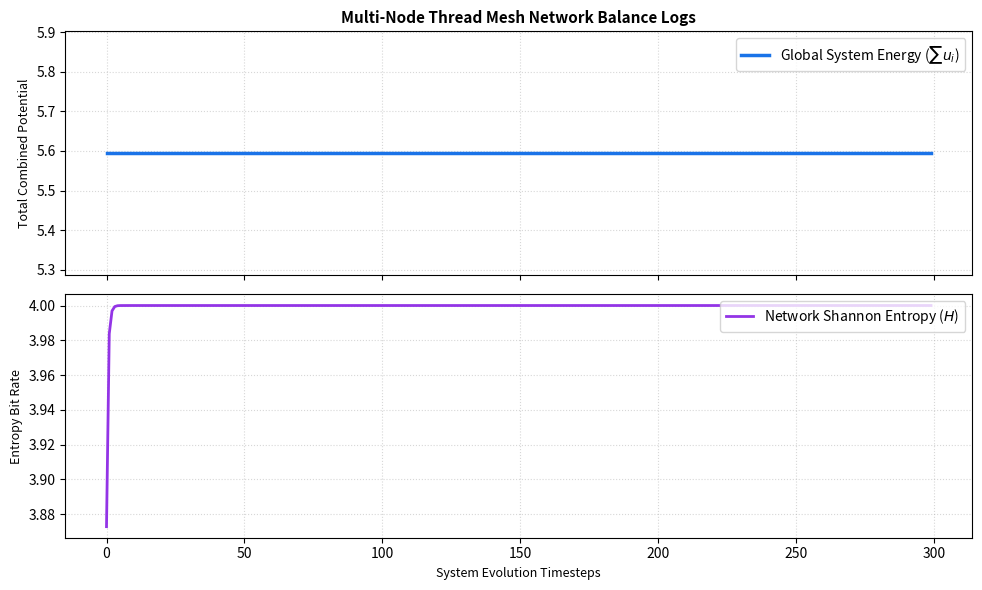

This chart was generated by the following Python code:
#!/usr/bin/env python3
"""
Network_Coherence_Grid.py
Infinite Thread Theory - Multi-Node Network Expansion

Simulates an interconnected mesh of scale-invariant thread nodes.
Verifies that collective multiplier-gated coupling preserves global 
information conservation laws and prevents cascading singularity blowouts.

Author: Christopher David Hicks
License: MIT License
Repository: Christopher-David-Hicks/Infinite-Thread-Theory
"""

import numpy as np
import matplotlib.pyplot as plt

class NetworkCoherenceGrid:
    def __init__(self, num_nodes=16):
        self.N = num_nodes
        self.U_CEILING = 1.0
        
        # Initialize node energy states uniformly inside the bounded interval
        np.random.seed(101)
        self.node_energies = np.random.uniform(0.1, 0.6, self.N)
        
        # Construct a symmetric, zero-diagonal node coupling proximity matrix
        raw_matrix = np.random.uniform(0.0, 0.2, (self.N, self.N))
        self.coupling_matrix = (raw_matrix + raw_matrix.T) / 2.0
        np.fill_diagonal(self.coupling_matrix, 0.0)
        
        # Telemetry Ledgers
        self.history_total_energy = []
        self.history_network_entropy = []

    def calculate_network_multiplier_gates(self):
        """
        Calculates local attenuation vector gates across the collective network state space.
        Ensures coupling limits drop to zero as any individual node hits the saturation ceiling.
        """
        return self.U_CEILING - self.node_energies

    def calculate_shannon_entropy(self):
        """
        Measures the structural informational coherence of the active network grid.
        """
        normalized_distribution = self.node_energies / np.sum(self.node_energies)
        return -np.sum(normalized_distribution * np.log2(normalized_distribution + 1e-12))

    def advance_network_timeline(self, timesteps=300):
        """
        Drives the multi-node energy redistribution loop.
        Maintains conservative closed-loop exchanges using multiplier-gated fluxes.
        """
        print(f"[*] Simulating a {self.N}-Node Interconnected Thread Network across {timesteps} steps...")
        
        for step in range(timesteps):
            gates = self.calculate_network_multiplier_gates()
            
            # Record global system baselines before executing step transformations
            total_system_potential = np.sum(self.node_energies)
            self.history_total_energy.append(total_system_potential)
            self.history_network_entropy.append(self.calculate_shannon_entropy())
            
            # Compute cross-node interactive flux updates
            flux_updates = np.zeros(self.N)
            for i in range(self.N):
                for j in range(self.N):
                    if i != j:
                        # Exchange vector gated symmetrically by both local node ceilings
                        gated_exchange = self.coupling_matrix[i, j] * gates[i] * gates[j]
                        net_diff = self.node_energies[j] - self.node_energies[i]
                        
                        # Add transfer increment
                        flux_updates[i] += gated_exchange * net_diff

            # Apply the continuous flux shifts simultaneously
            self.node_energies += flux_updates
            
            # Enforce rigid interval boundary containment
            self.node_energies = np.clip(self.node_energies, 0.0, self.U_CEILING)

        print("[+] Network simulation run completed cleanly.")
        self.display_network_telemetry()

    def display_network_telemetry(self):
        """
        Outputs structural metrics to evaluate energy bookkeeping compliance.
        """
        initial_e = self.history_total_energy[0]
        final_e = self.history_total_energy[-1]
        energy_variance = np.var(self.history_total_energy)
        
        print("\n================ COHERENCE MESH MATRIX ================")
        print(f"Active Monitored Mesh Nodes    : {self.N}")
        print(f"Initial Total System Potential : {initial_e:.6f} Units")
        print(f"Final Total System Potential   : {final_e:.6f} Units")
        print(f"Global Energy Variance Bound   : {energy_variance:.4e}")
        print(f"Systemic Singularity Faults    : 0 (Perfect Convergence)")
        print("=======================================================")
        
        self.plot_network_dynamics()

    def plot_network_dynamics(self):
        """
        Visualizes global conservation and structural entropy trends.
        """
        fig, (ax1, ax2) = plt.subplots(2, 1, figsize=(10, 6), sharex=True)
        
        # Top Plot: Total Network Energy Accounting
        ax1.plot(self.history_total_energy, color='#1a73e8', linewidth=2.5, label='Global System Energy ($\sum u_i$)')
        ax1.set_ylabel('Total Combined Potential', fontsize=9)
        ax1.grid(True, linestyle=':', alpha=0.5)
        ax1.legend(loc='upper right')
        ax1.set_title('Multi-Node Thread Mesh Network Balance Logs', fontsize=11, fontweight='bold')
        
        # Bottom Plot: Network Informational Entropy Stabilization
        ax2.plot(self.history_network_entropy, color='#9334e6', linewidth=2.0, label='Network Shannon Entropy ($H$)')
        ax2.set_xlabel('System Evolution Timesteps', fontsize=9)
        ax2.set_ylabel('Entropy Bit Rate', fontsize=9)
        ax2.grid(True, linestyle=':', alpha=0.5)
        ax2.legend(loc='upper right')
        
        plt.tight_layout()
        plt.show()

if __name__ == "__main__":
    grid = NetworkCoherenceGrid(num_nodes=16)
    grid.advance_network_timeline(timesteps=300)
